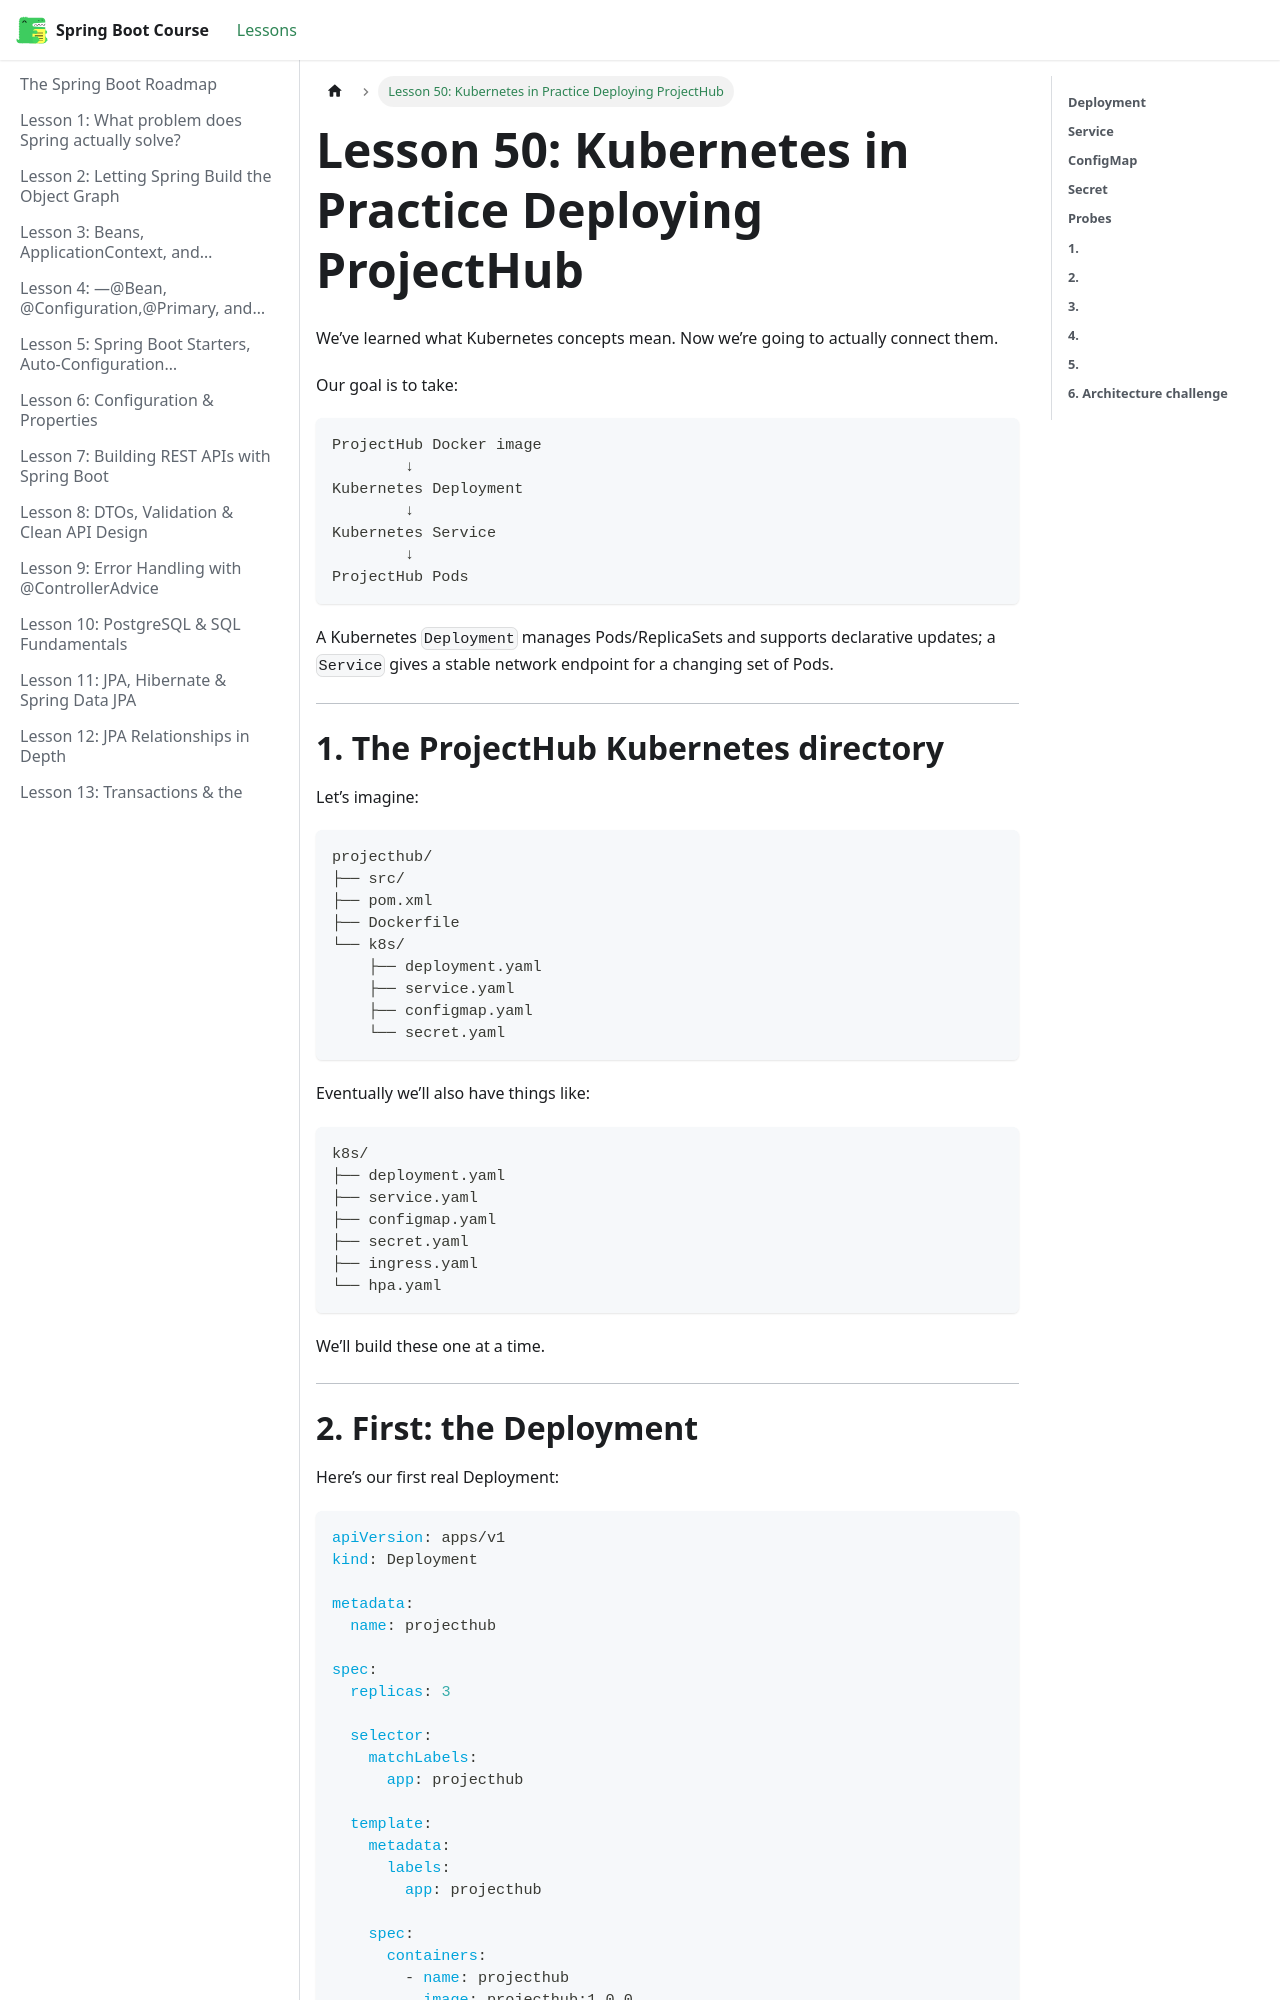

repository: BishoyHanyRaafat/spring-boot-docs · page: docs/lesson-50/index.html · generator: docusaurus

---
title: "Lesson 50: Kubernetes in Practice Deploying ProjectHub"
sidebar_position: 50
---

We’ve learned what Kubernetes concepts mean. Now we’re going to actually connect them.

Our goal is to take:

```text
ProjectHub Docker image
        ↓
Kubernetes Deployment
        ↓
Kubernetes Service
        ↓
ProjectHub Pods
```

A Kubernetes `Deployment` manages Pods/ReplicaSets and supports declarative updates; a `Service` gives a stable network endpoint for a changing set of Pods.  

---

# **1. The ProjectHub Kubernetes directory**

Let’s imagine:

```text
projecthub/
├── src/
├── pom.xml
├── Dockerfile
└── k8s/
    ├── deployment.yaml
    ├── service.yaml
    ├── configmap.yaml
    └── secret.yaml
```

Eventually we’ll also have things like:

```text
k8s/
├── deployment.yaml
├── service.yaml
├── configmap.yaml
├── secret.yaml
├── ingress.yaml
└── hpa.yaml
```

We’ll build these one at a time.

---
